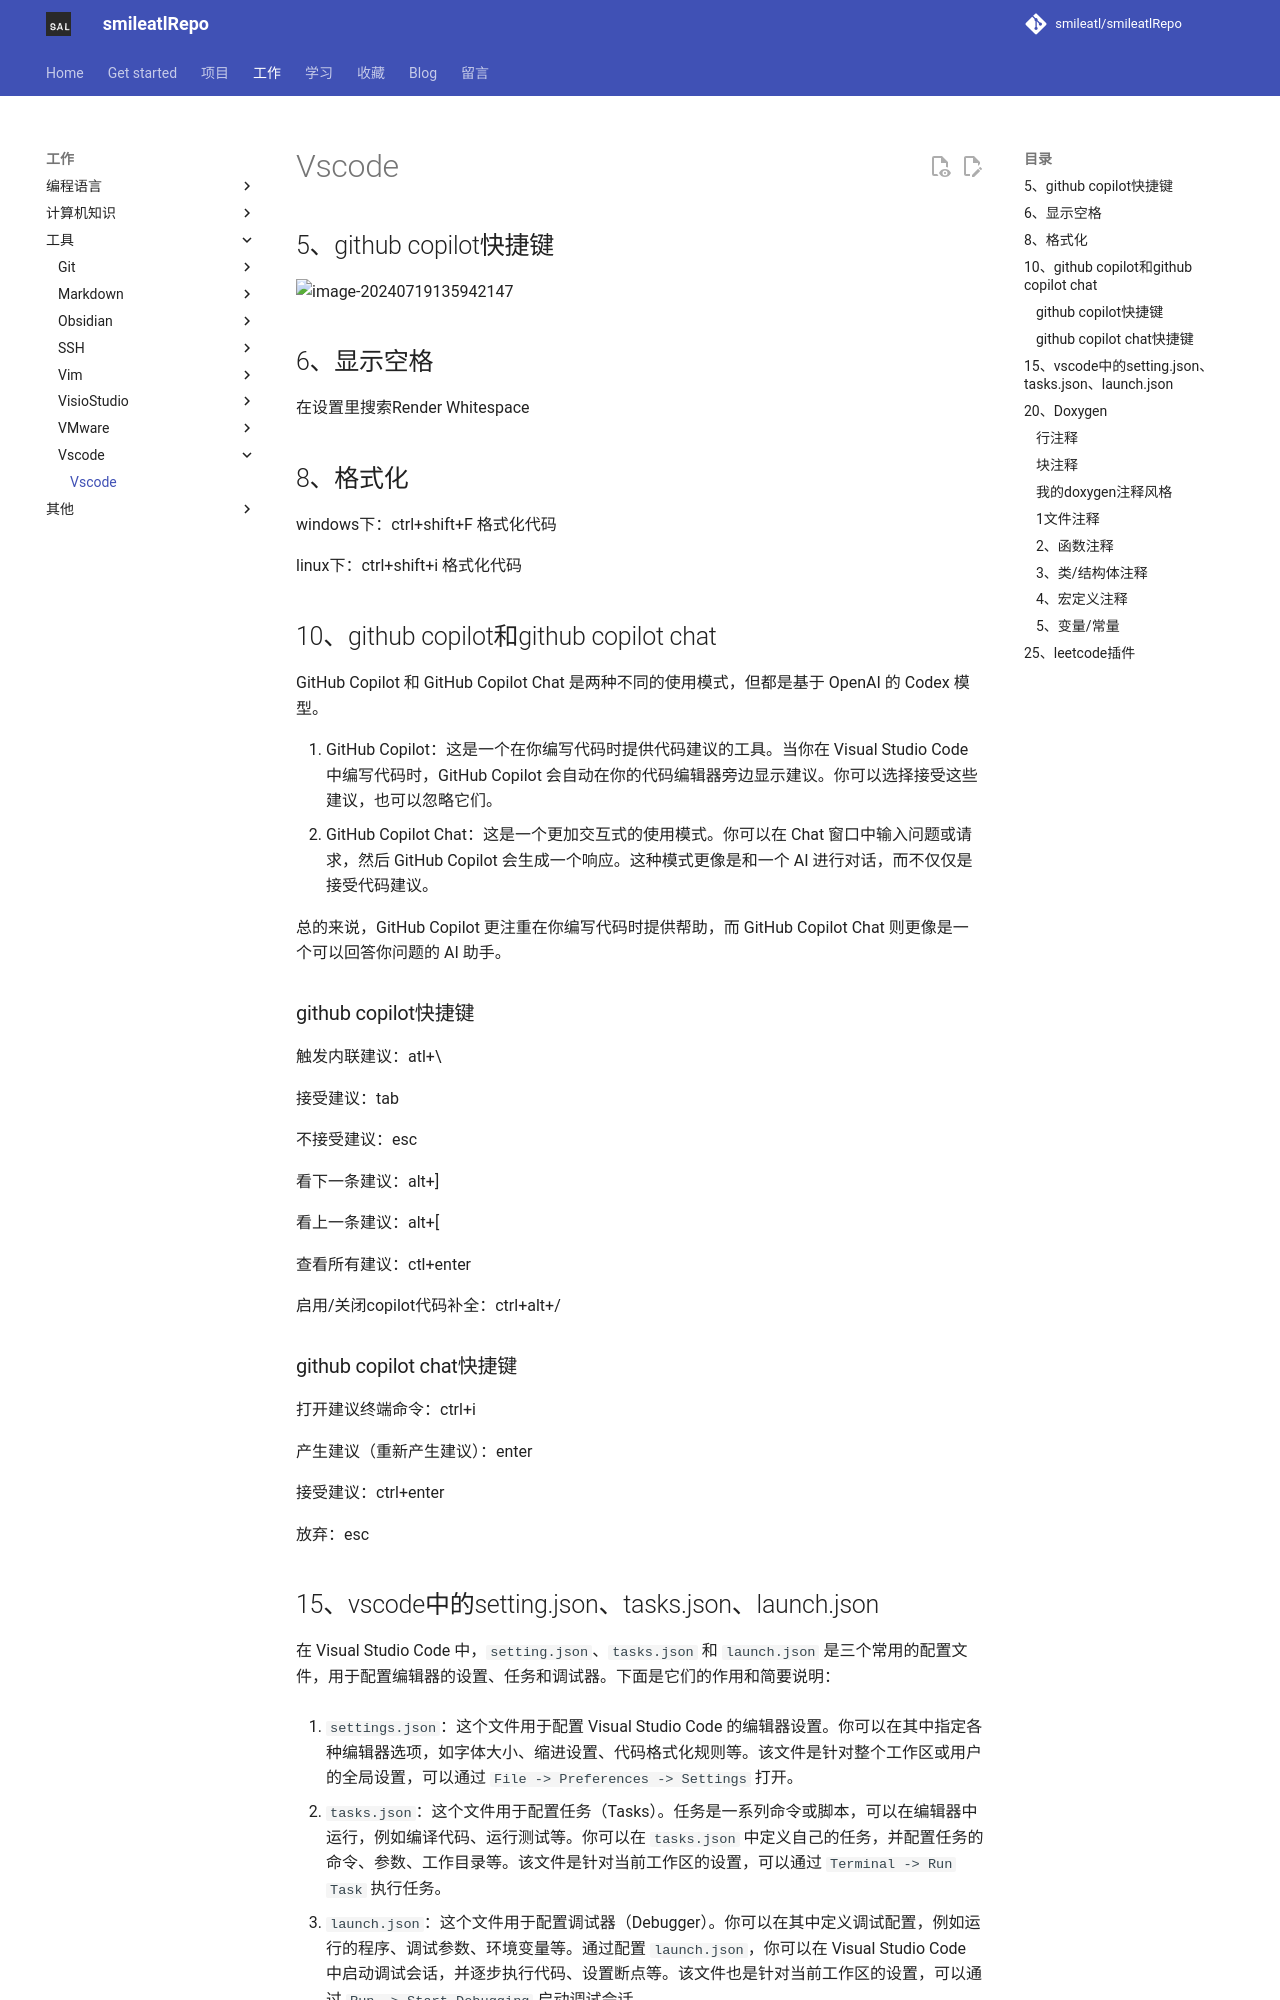

repository: smileatl/smileatlRepo · page: Tools/Vscode/Vscode/index.html · generator: mkdocs

# Vscode

## 5、github copilot快捷键

![image-20240719135942147](resource/img/image-20240719135942147.png)

## 6、显示空格

在设置里搜索Render Whitespace

## 8、格式化

windows下：ctrl+shift+F	格式化代码

linux下：ctrl+shift+i	格式化代码



## 10、github copilot和github copilot chat

GitHub Copilot 和 GitHub Copilot Chat 是两种不同的使用模式，但都是基于 OpenAI 的 Codex 模型。

1. GitHub Copilot：这是一个在你编写代码时提供代码建议的工具。当你在 Visual Studio Code 中编写代码时，GitHub Copilot 会自动在你的代码编辑器旁边显示建议。你可以选择接受这些建议，也可以忽略它们。
2. GitHub Copilot Chat：这是一个更加交互式的使用模式。你可以在 Chat 窗口中输入问题或请求，然后 GitHub Copilot 会生成一个响应。这种模式更像是和一个 AI 进行对话，而不仅仅是接受代码建议。

总的来说，GitHub Copilot 更注重在你编写代码时提供帮助，而 GitHub Copilot Chat 则更像是一个可以回答你问题的 AI 助手。

### github copilot快捷键

触发内联建议：atl+\

接受建议：tab

不接受建议：esc

看下一条建议：alt+]

看上一条建议：alt+[

查看所有建议：ctl+enter

启用/关闭copilot代码补全：ctrl+alt+/

### github copilot chat快捷键

打开建议终端命令：ctrl+i

产生建议（重新产生建议）：enter

接受建议：ctrl+enter

放弃：esc
